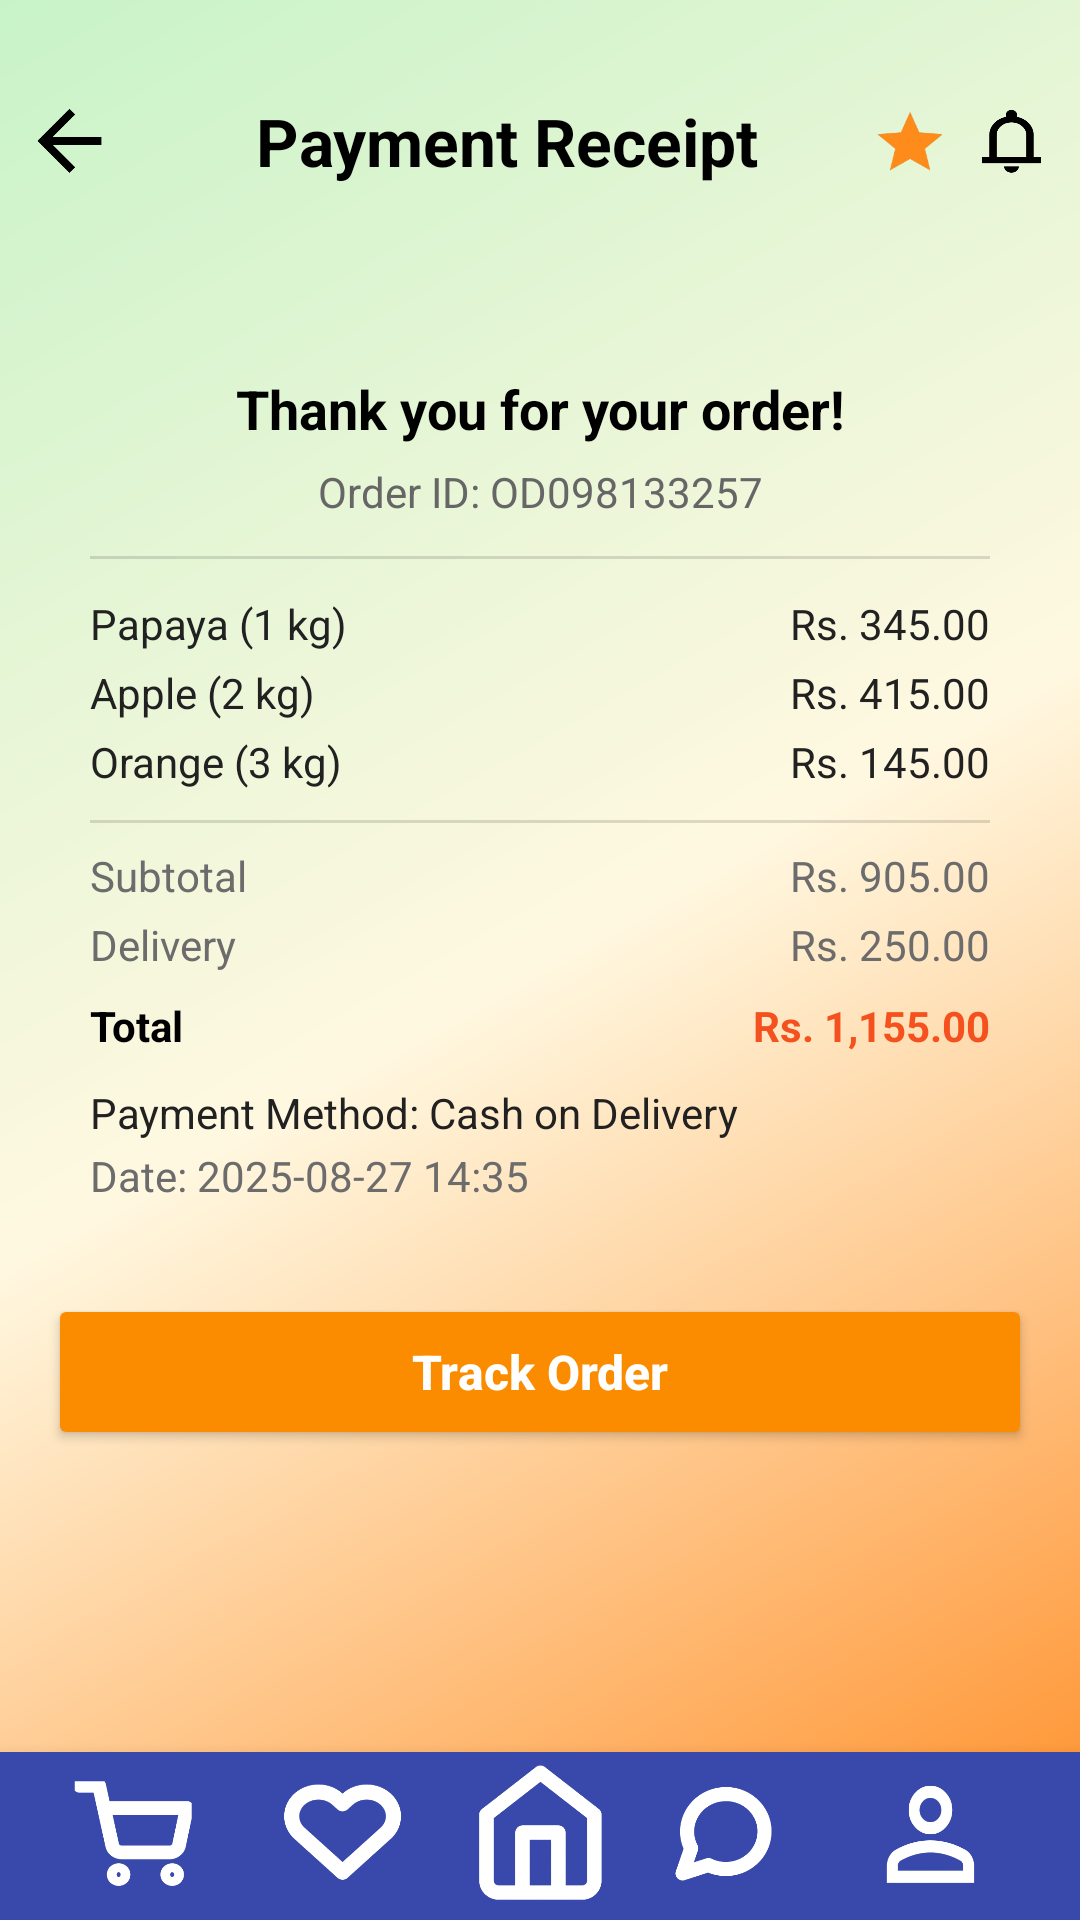

Produce the Android XML layout that renders to this screen, including the resource entries it uses.
<!-- AndroidManifest.xml: application theme Theme.Fruitiee -->
<!-- res/layout/payment_recipt.xml -->
<?xml version="1.0" encoding="utf-8"?>
<LinearLayout xmlns:android="http://schemas.android.com/apk/res/android"
    xmlns:app="http://schemas.android.com/apk/res-auto"
    android:layout_width="match_parent"
    android:layout_height="match_parent"
    android:background="@drawable/bg_gradient"
    android:orientation="vertical">

    
    <LinearLayout
        android:layout_width="match_parent"
        android:layout_height="94dp"
        android:gravity="center_vertical"
        android:orientation="horizontal"
        android:padding="12dp">

        <ImageView
            android:id="@+id/btnBack"
            android:layout_width="24dp"
            android:layout_height="24dp"
            android:layout_marginEnd="10dp"
            android:src="@drawable/back_arrow"
            app:tint="@color/black" />

        <TextView
            android:layout_width="0dp"
            android:layout_height="wrap_content"
            android:layout_weight="1"
            android:gravity="center"
            android:text="Payment Receipt"
            android:textColor="@color/black"
            android:textSize="22sp"
            android:textStyle="bold" />

        <ImageView
            android:id="@+id/btnStar"
            android:layout_width="22dp"
            android:layout_height="22dp"
            android:layout_marginEnd="12dp"
            android:src="@drawable/star" />

        <ImageView
            android:id="@+id/btnBell"
            android:layout_width="22dp"
            android:layout_height="22dp"
            android:src="@drawable/bell_icon"
            app:tint="@color/black" />
    </LinearLayout>

    
    <ScrollView
        android:layout_width="match_parent"
        android:layout_height="0dp"
        android:layout_weight="1"
        android:fillViewport="true">

        <LinearLayout
            android:layout_width="match_parent"
            android:layout_height="wrap_content"
            android:orientation="vertical"
            android:paddingStart="16dp"
            android:paddingEnd="16dp"
            android:paddingBottom="16dp">

            

            
            <LinearLayout
                android:layout_width="match_parent"
                android:layout_height="wrap_content"
                android:layout_marginTop="16dp"
                android:background="@drawable/bg_cart_card"
                android:orientation="vertical"
                android:padding="14dp">

                <TextView
                    android:id="@+id/tvThanks"
                    android:layout_width="match_parent"
                    android:layout_height="wrap_content"
                    android:gravity="center"
                    android:text="Thank you for your order!"
                    android:textColor="@color/black"
                    android:textSize="18sp"
                    android:textStyle="bold" />

                <TextView
                    android:id="@+id/tvOrderId"
                    android:layout_width="match_parent"
                    android:layout_height="wrap_content"
                    android:layout_marginTop="6dp"
                    android:gravity="center"
                    android:text="Order ID: OD098133257"
                    android:textColor="#666666"
                    android:textSize="14sp" />

                <View
                    android:layout_width="match_parent"
                    android:layout_height="1dp"
                    android:layout_marginTop="12dp"
                    android:background="#22000000" />

                
                <LinearLayout
                    android:layout_width="match_parent"
                    android:layout_height="wrap_content"
                    android:layout_marginTop="10dp"
                    android:orientation="vertical">

                    <LinearLayout
                        android:layout_width="match_parent"
                        android:layout_height="wrap_content"
                        android:orientation="horizontal"
                        android:paddingTop="2dp"
                        android:paddingBottom="2dp">

                        <TextView
                            android:layout_width="0dp"
                            android:layout_height="wrap_content"
                            android:layout_weight="1"
                            android:text="Papaya (1 kg)"
                            android:textColor="@color/text_primary" />

                        <TextView
                            android:layout_width="wrap_content"
                            android:layout_height="wrap_content"
                            android:text="Rs. 345.00"
                            android:textColor="@color/text_primary" />
                    </LinearLayout>

                    <LinearLayout
                        android:layout_width="match_parent"
                        android:layout_height="wrap_content"
                        android:orientation="horizontal"
                        android:paddingTop="2dp"
                        android:paddingBottom="2dp">

                        <TextView
                            android:layout_width="0dp"
                            android:layout_height="wrap_content"
                            android:layout_weight="1"
                            android:text="Apple (2 kg)"
                            android:textColor="@color/text_primary" />

                        <TextView
                            android:layout_width="wrap_content"
                            android:layout_height="wrap_content"
                            android:text="Rs. 415.00"
                            android:textColor="@color/text_primary" />
                    </LinearLayout>

                    <LinearLayout
                        android:layout_width="match_parent"
                        android:layout_height="wrap_content"
                        android:orientation="horizontal"
                        android:paddingTop="2dp"
                        android:paddingBottom="2dp">

                        <TextView
                            android:layout_width="0dp"
                            android:layout_height="wrap_content"
                            android:layout_weight="1"
                            android:text="Orange (3 kg)"
                            android:textColor="@color/text_primary" />

                        <TextView
                            android:layout_width="wrap_content"
                            android:layout_height="wrap_content"
                            android:text="Rs. 145.00"
                            android:textColor="@color/text_primary" />
                    </LinearLayout>
                </LinearLayout>

                <View
                    android:layout_width="match_parent"
                    android:layout_height="1dp"
                    android:layout_marginTop="8dp"
                    android:background="#22000000" />

                
                <LinearLayout
                    android:layout_width="match_parent"
                    android:layout_height="wrap_content"
                    android:layout_marginTop="8dp"
                    android:orientation="vertical">

                    <LinearLayout
                        android:layout_width="match_parent"
                        android:layout_height="wrap_content"
                        android:orientation="horizontal">

                        <TextView
                            android:layout_width="0dp"
                            android:layout_height="wrap_content"
                            android:layout_weight="1"
                            android:text="Subtotal"
                            android:textColor="@color/text_secondary" />

                        <TextView
                            android:layout_width="wrap_content"
                            android:layout_height="wrap_content"
                            android:text="Rs. 905.00"
                            android:textColor="@color/text_secondary" />
                    </LinearLayout>

                    <LinearLayout
                        android:layout_width="match_parent"
                        android:layout_height="wrap_content"
                        android:orientation="horizontal"
                        android:layout_marginTop="4dp">

                        <TextView
                            android:layout_width="0dp"
                            android:layout_height="wrap_content"
                            android:layout_weight="1"
                            android:text="Delivery"
                            android:textColor="@color/text_secondary" />

                        <TextView
                            android:layout_width="wrap_content"
                            android:layout_height="wrap_content"
                            android:text="Rs. 250.00"
                            android:textColor="@color/text_secondary" />
                    </LinearLayout>

                    <LinearLayout
                        android:layout_width="match_parent"
                        android:layout_height="wrap_content"
                        android:orientation="horizontal"
                        android:layout_marginTop="8dp">

                        <TextView
                            android:layout_width="0dp"
                            android:layout_height="wrap_content"
                            android:layout_weight="1"
                            android:text="Total"
                            android:textStyle="bold"
                            android:textColor="@color/black" />

                        <TextView
                            android:layout_width="wrap_content"
                            android:layout_height="wrap_content"
                            android:text="Rs. 1,155.00"
                            android:textStyle="bold"
                            android:textColor="#F4511E" />
                    </LinearLayout>
                </LinearLayout>

                
                <LinearLayout
                    android:layout_width="match_parent"
                    android:layout_height="wrap_content"
                    android:layout_marginTop="10dp"
                    android:orientation="vertical">

                    <TextView
                        android:layout_width="match_parent"
                        android:layout_height="wrap_content"
                        android:text="Payment Method: Cash on Delivery"
                        android:textColor="@color/text_primary" />

                    <TextView
                        android:layout_width="match_parent"
                        android:layout_height="wrap_content"
                        android:layout_marginTop="2dp"
                        android:text="Date: 2025-08-27 14:35"
                        android:textColor="@color/text_secondary" />
                </LinearLayout>
            </LinearLayout>


            <Button
                android:id="@+id/reciptbtn"
                android:layout_width="match_parent"
                android:layout_height="52dp"
                android:layout_marginTop="16dp"
                android:layout_marginBottom="12dp"
                android:backgroundTint="#FB8C00"
                android:text="Track Order"
                android:textAllCaps="false"
                android:textColor="@android:color/white"
                android:textSize="16sp"
                android:textStyle="bold" />
        </LinearLayout>
    </ScrollView>

    
    <include layout="@layout/include_bottom_menu" />
</LinearLayout>
<!-- res/layout/include_bottom_menu.xml (included above) -->
<?xml version="1.0" encoding="utf-8"?>
<LinearLayout xmlns:android="http://schemas.android.com/apk/res/android"
    xmlns:app="http://schemas.android.com/apk/res-auto"
    android:layout_width="match_parent"
    android:layout_height="56dp"
    android:orientation="horizontal"
    android:background="#3949AB"
    android:paddingStart="16dp"
    android:paddingEnd="16dp"
    android:elevation="8dp">

    <ImageButton
        android:id="@+id/navCart"
        android:layout_width="0dp"
        android:layout_height="match_parent"
        android:layout_weight="1"
        android:background="@android:color/transparent"
        android:contentDescription="@string/menu_cart"
        android:clickable="true"
        android:focusable="true"
        android:scaleType="fitCenter"
        android:src="@drawable/cart_icon"
        app:tint="@color/colorOnSecondary" />

    <ImageButton
        android:id="@+id/navWishlist"
        android:layout_width="0dp"
        android:layout_height="match_parent"
        android:layout_weight="1"
        android:background="@android:color/transparent"
        android:contentDescription="@string/menu_wishlist"
        android:clickable="true"
        android:focusable="true"
        android:scaleType="fitCenter"
        android:src="@drawable/heart_icon"
        app:tint="@color/colorOnSecondary" />

    <ImageButton
        android:id="@+id/navHome"
        android:layout_width="0dp"
        android:layout_height="match_parent"
        android:layout_weight="1"
        android:background="@android:color/transparent"
        android:contentDescription="@string/menu_home"
        android:clickable="true"
        android:focusable="true"
        android:scaleType="fitCenter"
        android:src="@drawable/home_icon"
        app:tint="@android:color/white" />

    <ImageButton
        android:id="@+id/navChat"
        android:layout_width="0dp"
        android:layout_height="match_parent"
        android:layout_weight="1"
        android:background="@android:color/transparent"
        android:contentDescription="@string/menu_hat"
        android:clickable="true"
        android:focusable="true"
        android:scaleType="fitCenter"
        android:src="@drawable/message_icon"
        app:tint="@color/colorOnSecondary" />

    <ImageButton
        android:id="@+id/navProfile"
        android:layout_width="0dp"
        android:layout_height="match_parent"
        android:layout_weight="1"
        android:background="@android:color/transparent"
        android:contentDescription="@string/menu_profile"
        android:clickable="true"
        android:focusable="true"
        android:scaleType="fitCenter"
        android:src="@drawable/profile_icon"
        app:tint="@android:color/white" />

</LinearLayout>
<!-- resources referenced by this layout -->
<resources>
  <color name="black">#000000</color>
  <color name="colorOnSecondary">#FFFFFF</color>
  <color name="text_primary">#212121</color>
  <color name="text_secondary">#6C6C6C</color>
  <!-- drawable back_arrow: png bitmap (drawable, 10126 bytes) -->
  <!-- drawable bell_icon: png bitmap (drawable, 13485 bytes) -->
  <!-- drawable bg_gradient (drawable) -->
  <?xml version="1.0" encoding="utf-8"?>
  <shape xmlns:android="http://schemas.android.com/apk/res/android"
      android:shape="rectangle">
  
      
      
      <gradient
          android:type="linear"
          android:angle="315"
          android:startColor="@color/accent_green"
          android:centerColor="@color/secondary_creamy_white"
          android:endColor="@color/primary_orange" />
  </shape>
  <!-- drawable cart_icon: png bitmap (drawable, 30452 bytes) -->
  <!-- drawable heart_icon: png bitmap (drawable, 38960 bytes) -->
  <!-- drawable home_icon: png bitmap (drawable, 39000 bytes) -->
  <!-- drawable message_icon: png bitmap (drawable, 36924 bytes) -->
  <!-- drawable profile_icon: png bitmap (drawable, 29306 bytes) -->
  <!-- drawable star: png bitmap (drawable, 8917 bytes) -->
  <string name="menu_cart">menu cart</string>
  <string name="menu_hat">menu hat</string>
  <string name="menu_home">menu home</string>
  <string name="menu_profile">menu profile</string>
  <string name="menu_wishlist">menu wishlist</string>
  <style name="Theme.Fruitiee" parent="Base.Theme.Fruitiee" />
  <color name="accent_green">#C8F3C8</color>
  <color name="secondary_creamy_white">#FFF8E1</color>
  <color name="primary_orange">#FF8B22</color>
  <style name="Base.Theme.Fruitiee" parent="Theme.Material3.DayNight.NoActionBar">
          
          
      </style>
</resources>
